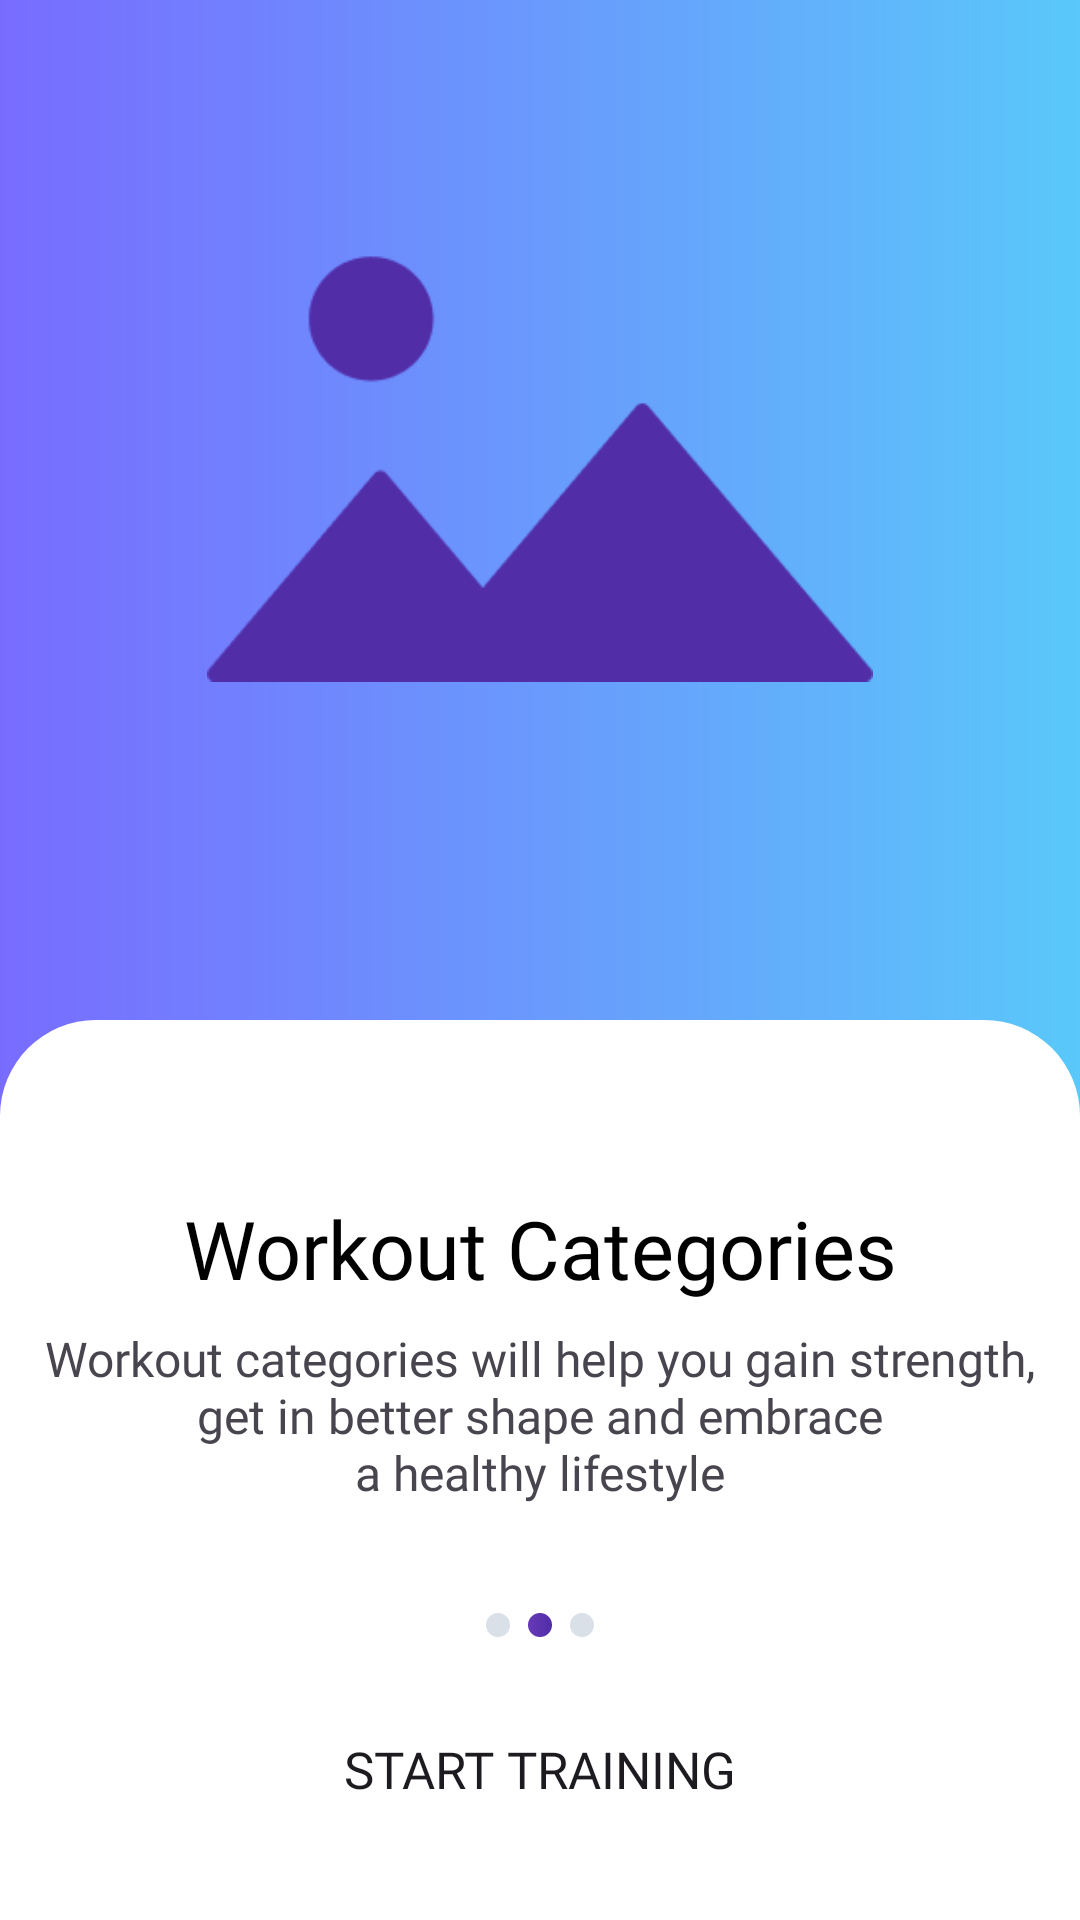

Here is an Android app screen rendered from its layout file. Give the layout XML and the strings, colors and styles it references.
<!-- AndroidManifest.xml: application theme Theme.Fitoozone -->
<!-- res/layout/fragment_onboarding1.xml -->
<?xml version="1.0" encoding="utf-8"?>
<androidx.constraintlayout.widget.ConstraintLayout xmlns:android="http://schemas.android.com/apk/res/android"
    xmlns:tools="http://schemas.android.com/tools"
    android:layout_width="match_parent"
    android:layout_height="match_parent"
    xmlns:app="http://schemas.android.com/apk/res-auto"
    tools:context=".Onboarding1Fragment">

    <View
        android:id="@+id/view"
        android:layout_width="match_parent"
        android:layout_height="500dp"
        android:background="@drawable/wellcome_shape"
        app:layout_constraintEnd_toEndOf="parent"
        app:layout_constraintStart_toStartOf="parent"
        app:layout_constraintTop_toTopOf="parent" />

    <ImageView
        android:id="@+id/iv_image"
        android:layout_width="222dp"
        android:layout_height="174dp"
        android:layout_marginBottom="28dp"
        android:src="@drawable/image"
        app:layout_constraintBottom_toTopOf="@id/welcome_layout"
        app:layout_constraintEnd_toEndOf="parent"
        app:layout_constraintStart_toStartOf="parent"
        app:layout_constraintTop_toTopOf="@id/view" />

    <LinearLayout
        android:id="@+id/welcome_layout"
        android:layout_width="match_parent"
        android:layout_height="300dp"
        android:background="@drawable/wellcome_screen_shape"
        android:gravity="center"
        android:orientation="vertical"
        app:layout_constraintBottom_toBottomOf="parent"
        app:layout_constraintEnd_toEndOf="parent"
        app:layout_constraintStart_toStartOf="parent">

        <TextView
            android:layout_width="match_parent"
            android:layout_height="wrap_content"
            android:fontFamily="@font/poppins_semibold"
            android:gravity="center"
            android:text="@string/workout_categories"
            android:textColor="@color/black"
            android:layout_marginTop="52dp"
            android:textSize="27sp" />

        <TextView
            android:layout_marginTop="8dp"
            android:layout_width="match_parent"
            android:layout_height="wrap_content"
            android:fontFamily="@font/open_sans"
            android:gravity="center"
            android:text="@string/secound_screen_text"
            android:textSize="16sp" />

        <LinearLayout
            android:layout_width="match_parent"
            android:layout_height="wrap_content"
            android:layout_marginTop="36dp"
            android:gravity="center"
            android:orientation="horizontal">

            <ImageView
                android:layout_width="8dp"
                android:layout_height="8dp"
                android:layout_gravity="center"
                android:layout_marginEnd="6dp"
                android:src="@drawable/circle_white" />

            <ImageView
                android:layout_width="8dp"
                android:layout_height="8dp"
                android:layout_gravity="center"
                android:layout_marginEnd="6dp"
                android:src="@drawable/circle_violet" />

            <ImageView
                android:layout_width="8dp"
                android:layout_height="8dp"
                android:layout_gravity="center"
                android:src="@drawable/circle_white" />


        </LinearLayout>

        <Button
            android:layout_width="match_parent"
            android:layout_height="wrap_content"
            android:layout_marginHorizontal="16dp"
            android:layout_marginVertical="20dp"
            android:fontFamily="@font/poppins_medium"
            android:text="@string/start_training"
            android:background="@drawable/button_shape"
            android:textSize="17sp"/>


    </LinearLayout>


</androidx.constraintlayout.widget.ConstraintLayout>
<!-- resources referenced by this layout -->
<resources>
  <!-- drawable circle_violet (drawable) -->
  <?xml version="1.0" encoding="utf-8"?>
  <shape xmlns:android="http://schemas.android.com/apk/res/android">
      <size
          android:width="8dp"
          android:height="8dp" />
      <corners android:radius="4dp" />
      <gradient
          android:endColor="#512DA8"
          android:startColor="#673AB7" />
  </shape>
  <!-- drawable circle_white (drawable) -->
  <?xml version="1.0" encoding="utf-8"?>
  <shape xmlns:android="http://schemas.android.com/apk/res/android">
  <size android:height="8dp"
      android:width="8dp"
      />
      <corners android:radius="4dp"/>
      <solid android:color="#DAE0E8"/>
  </shape>
  <!-- drawable image: png bitmap (drawable, 2840 bytes) -->
  <!-- drawable wellcome_screen_shape (drawable) -->
  <?xml version="1.0" encoding="utf-8"?>
  <shape xmlns:android="http://schemas.android.com/apk/res/android">
  
      <corners android:topLeftRadius="32dp" android:topRightRadius="32dp" />
      <solid
          android:color="@color/white"/>
  </shape>
  <!-- drawable wellcome_shape (drawable) -->
  <?xml version="1.0" encoding="utf-8"?>
  <shape xmlns:android="http://schemas.android.com/apk/res/android">
  <gradient android:startColor="#786CFF" android:endColor="#5AC8FA"/>.
  </shape>
  <string name="secound_screen_text">Workout categories will help you gain strength,\nget in better shape and embrace\na healthy lifestyle</string>
  <string name="start_training">Start Training</string>
  <string name="workout_categories">Workout Categories</string>
  <style name="Theme.Fitoozone" parent="Base.Theme.Fitoozone" />
  <style name="Base.Theme.Fitoozone" parent="Theme.Material3.DayNight.NoActionBar">
          
          
      </style>
  <!-- not gathered from this repository: default colours our renderer supplied (Android Studio template values) -->
  <color name="black">#FF000000</color>
  <color name="white">#FFFFFFFF</color>
</resources>
